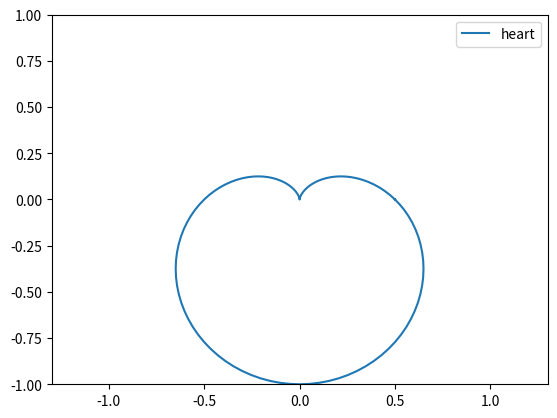

This figure's Python source:
import matplotlib.pyplot as plt
import numpy as np

x=np.linspace(0,2*np.pi,121)

# plt.plot(np.cos(x),np.sin(x))
# plt.plot(np.cos(x)/2,np.sin(x)/3)

plt.plot(np.cos(x)*(1-np.sin(x))/2,np.sin(x)*(1-np.sin(x))/2)
# plt.grid()
plt.axis([-1.3,1.3,-1,1])
plt.legend(['heart'])

plt.show()
